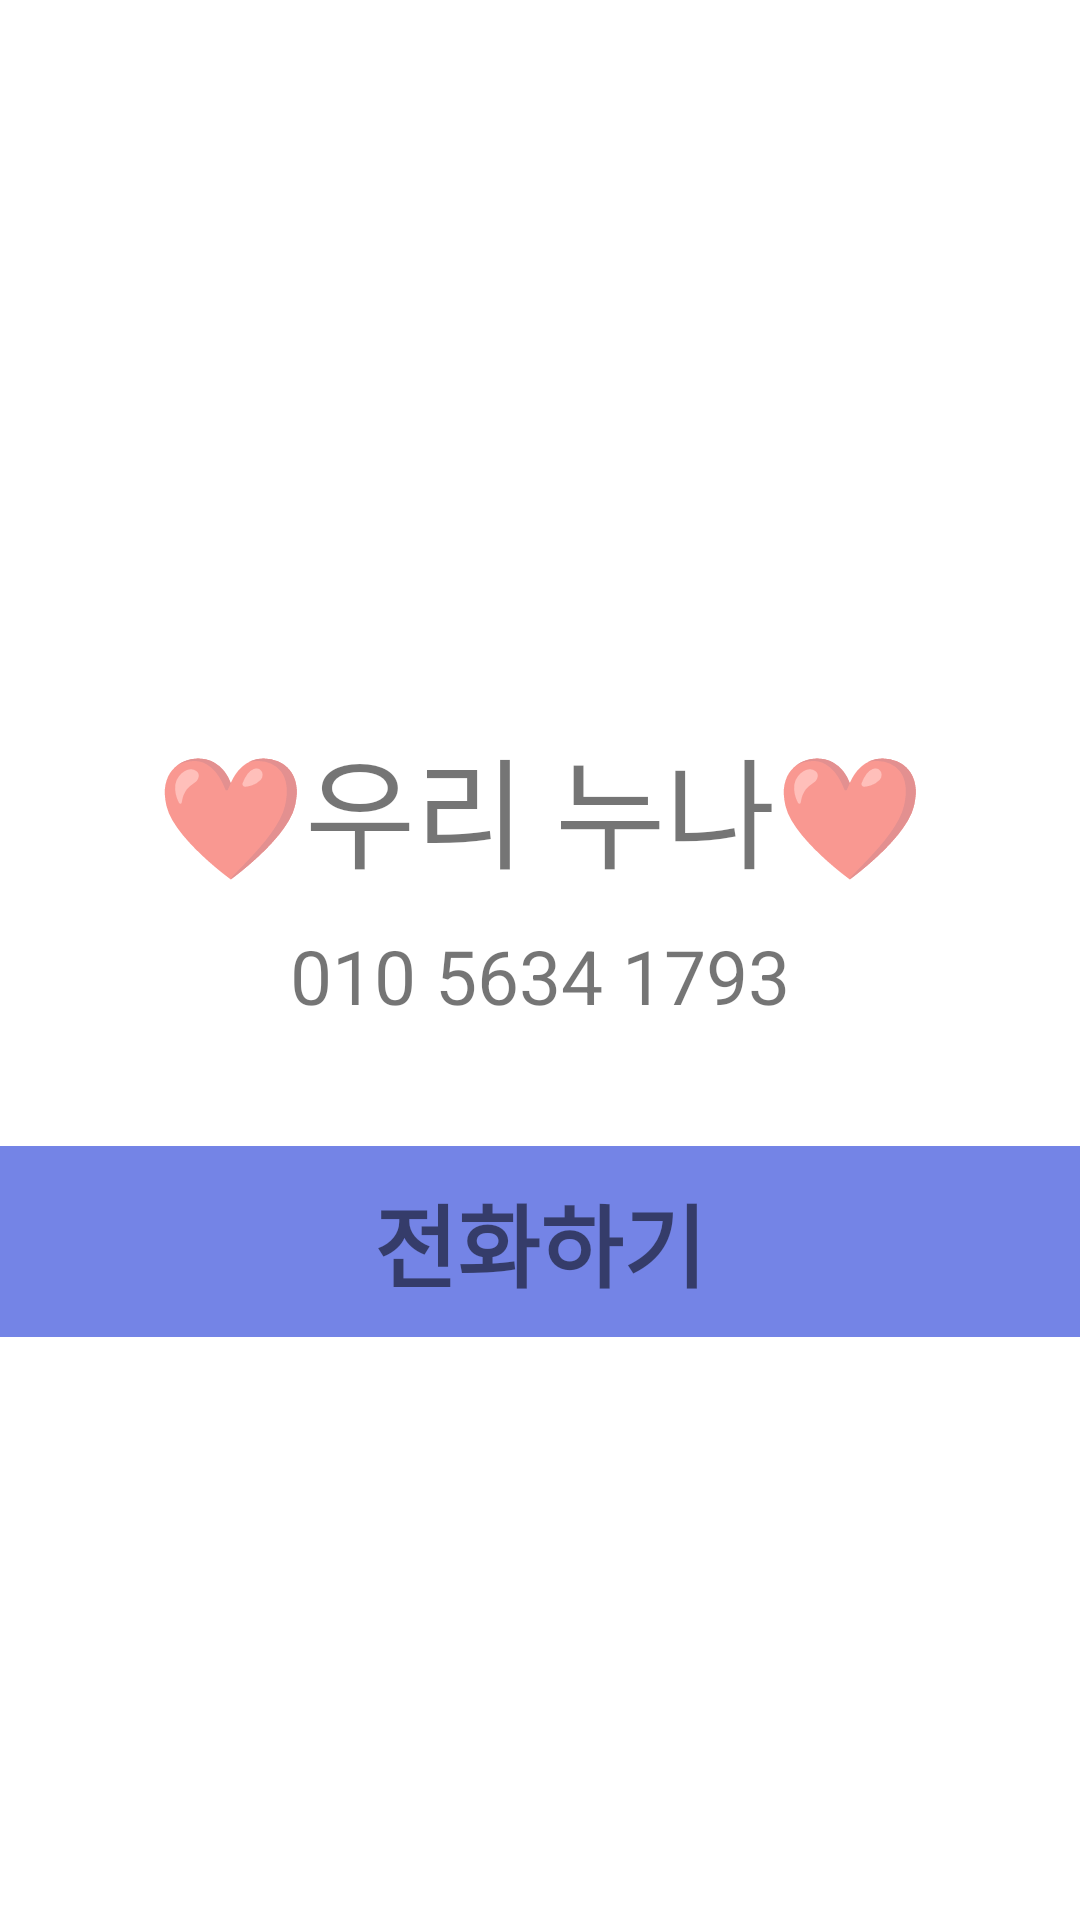

Produce the Android XML layout that renders to this screen, including the resource entries it uses.
<!-- AndroidManifest.xml: application theme Theme.School_Study_App -->
<!-- res/layout/activity_main18.xml -->
<?xml version="1.0" encoding="utf-8"?>
<layout
    xmlns:android="http://schemas.android.com/apk/res/android"
    xmlns:app="http://schemas.android.com/apk/res-auto"
    xmlns:tools="http://schemas.android.com/tools">

<LinearLayout
    android:layout_width="match_parent"
    android:layout_height="match_parent"
    android:orientation="vertical"
    android:gravity="center_horizontal"
    tools:context=".MainActivity18">

    <ImageView
        android:layout_width="300dp"
        android:layout_height="200dp"
        android:scaleType="centerCrop"
        android:layout_marginTop="30dp"
        android:src="@drawable/my_girl_friend"
        />
    <TextView
        android:layout_width="match_parent"
        android:layout_height="wrap_content"
        android:layout_marginTop="10dp"
        android:text="❤우리 누나❤"
        android:gravity="center"
        android:textSize="40dp"
        />
    <TextView
        android:layout_width="match_parent"
        android:layout_height="wrap_content"
        android:layout_marginTop="10dp"
        android:text="010 5634 1793"
        android:gravity="center"
        android:textSize="25dp"
        />

    <TextView
        android:id="@+id/call"
        android:layout_width="match_parent"
        android:layout_height="wrap_content"
        android:text="전화하기"
        android:background="#7484E6"
        android:textStyle="bold"
        android:gravity="center"
        android:textSize="30dp"
        android:layout_marginTop="40dp"
        android:padding="10dp"
        />

</LinearLayout>

</layout>
<!-- resources referenced by this layout -->
<resources>
  <style name="Theme.School_Study_App" parent="Theme.MaterialComponents.DayNight.DarkActionBar">
          
          <item name="colorPrimary">@color/purple_500</item>
          <item name="colorPrimaryVariant">@color/purple_700</item>
          <item name="colorOnPrimary">@color/white</item>
          
          <item name="colorSecondary">@color/teal_200</item>
          <item name="colorSecondaryVariant">@color/teal_700</item>
          <item name="colorOnSecondary">@color/black</item>
          
          <item name="android:statusBarColor" tools:targetApi="l">?attr/colorPrimaryVariant</item>
          
      </style>
  <!-- not gathered from this repository: default colours our renderer supplied (Android Studio template values) -->
  <color name="purple_500">#FF6200EE</color>
  <color name="purple_700">#FF3700B3</color>
  <color name="teal_200">#FF03DAC5</color>
  <color name="teal_700">#FF018786</color>
  <color name="black">#FF000000</color>
  <color name="white">#FFFFFFFF</color>
</resources>
